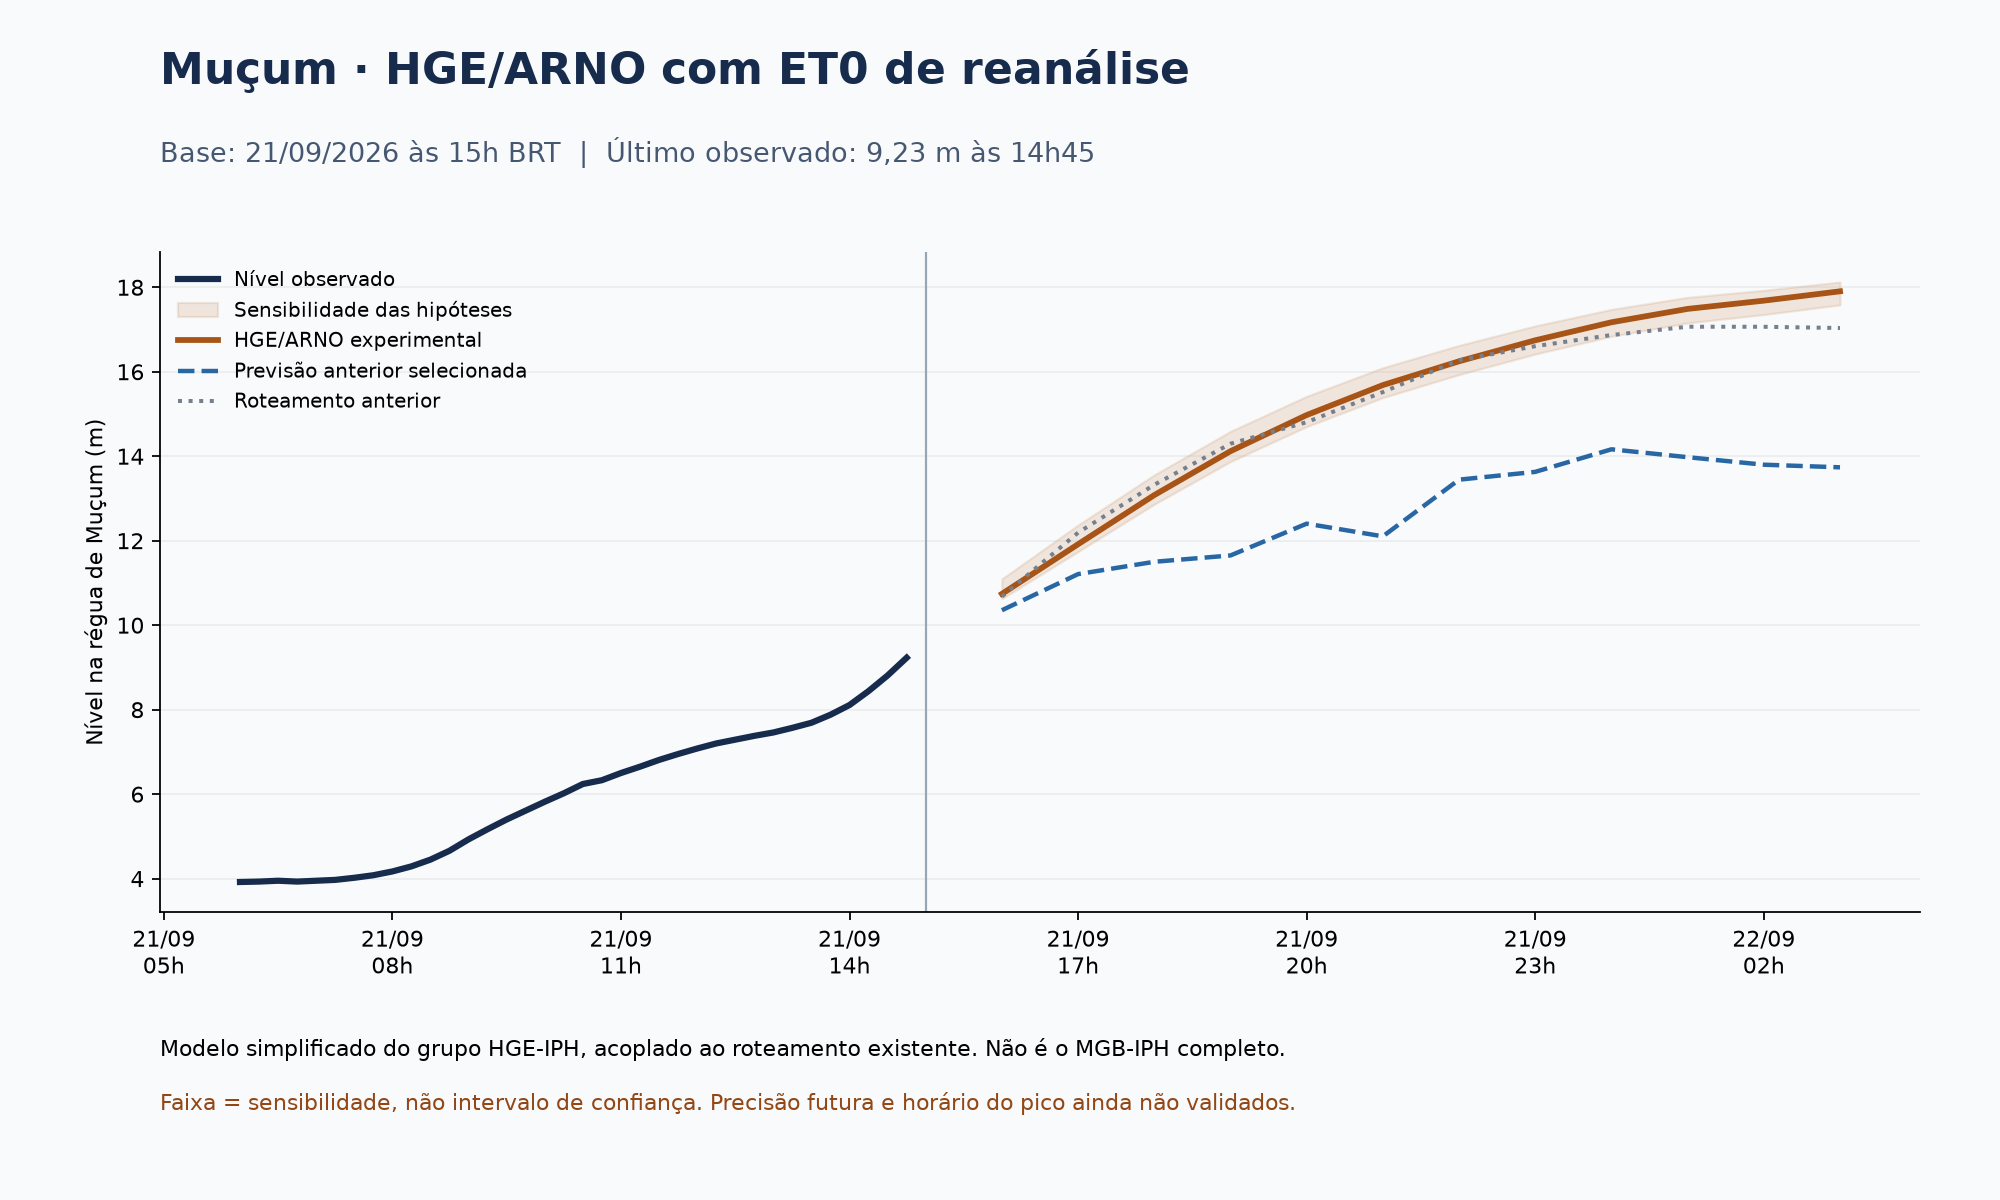

Data behind this chart, as committed beside it:
time, lead_h, hge_reference_m, sensitivity_min_m, sensitivity_max_m, previous_selected_m, previous_routing_m
2026-09-21T16:00:00-03:00, 1, 10.74, 10.63, 11.1, 10.35, 10.68
2026-09-21T17:00:00-03:00, 2, 11.92, 11.74, 12.37, 11.21, 12.19
2026-09-21T18:00:00-03:00, 3, 13.08, 12.86, 13.56, 11.5, 13.33
2026-09-21T19:00:00-03:00, 4, 14.12, 13.87, 14.59, 11.65, 14.3
2026-09-21T20:00:00-03:00, 5, 14.98, 14.7, 15.42, 12.4, 14.81
2026-09-21T21:00:00-03:00, 6, 15.68, 15.39, 16.1, 12.1, 15.52
2026-09-21T22:00:00-03:00, 7, 16.25, 15.93, 16.62, 13.45, 16.27
2026-09-21T23:00:00-03:00, 8, 16.75, 16.42, 17.09, 13.63, 16.61
2026-09-22T00:00:00-03:00, 9, 17.17, 16.84, 17.48, 14.16, 16.87
2026-09-22T01:00:00-03:00, 10, 17.49, 17.16, 17.76, 13.98, 17.07
2026-09-22T02:00:00-03:00, 11, 17.68, 17.35, 17.93, 13.8, 17.07
2026-09-22T03:00:00-03:00, 12, 17.9, 17.58, 18.13, 13.74, 17.04
